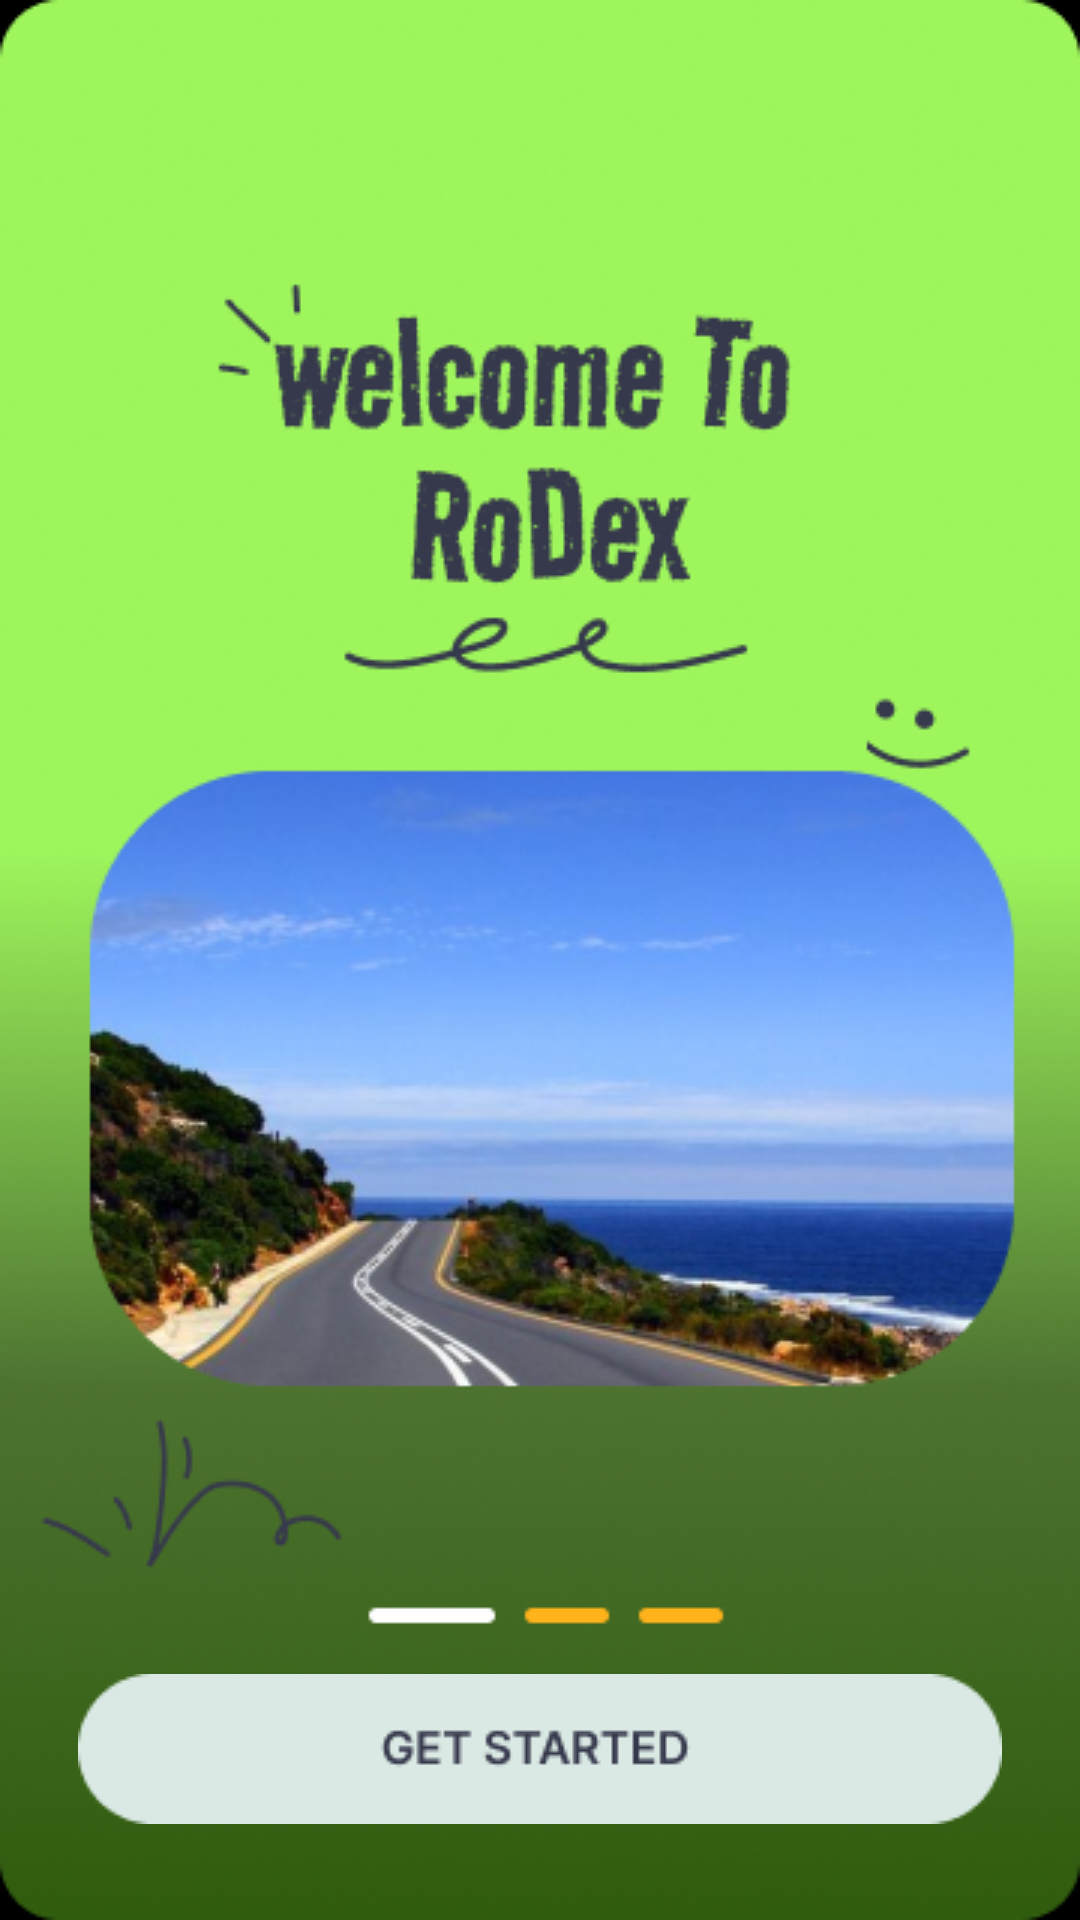

Write the Android layout XML for this screen, with the resource values it uses.
<!-- AndroidManifest.xml: activity theme Theme.RoDexApp -->
<!-- res/layout/activity_main.xml -->
<?xml version="1.0" encoding="utf-8"?>
<FrameLayout xmlns:android="http://schemas.android.com/apk/res/android"
    android:layout_width="match_parent"
    android:layout_height="match_parent"
    android:background="@android:color/black">

    
    <ImageView
        android:layout_width="match_parent"
        android:layout_height="match_parent"
        android:scaleType="centerCrop"
        android:src="@drawable/onboard_1" />

    
    <Button
        android:id="@+id/next_button"
        android:layout_width="wrap_content"
        android:layout_height="wrap_content"
        android:background="@drawable/get_started"
        android:layout_marginBottom="32dp"
        android:layout_gravity="center|bottom" />
</FrameLayout>
<!-- resources referenced by this layout -->
<resources>
  <!-- drawable get_started: png bitmap (drawable, 2292 bytes) -->
  <!-- drawable onboard_1: png bitmap (drawable, 190184 bytes) -->
  <style name="Theme.RoDexApp" parent="android:Theme.Material.Light.NoActionBar" />
</resources>
